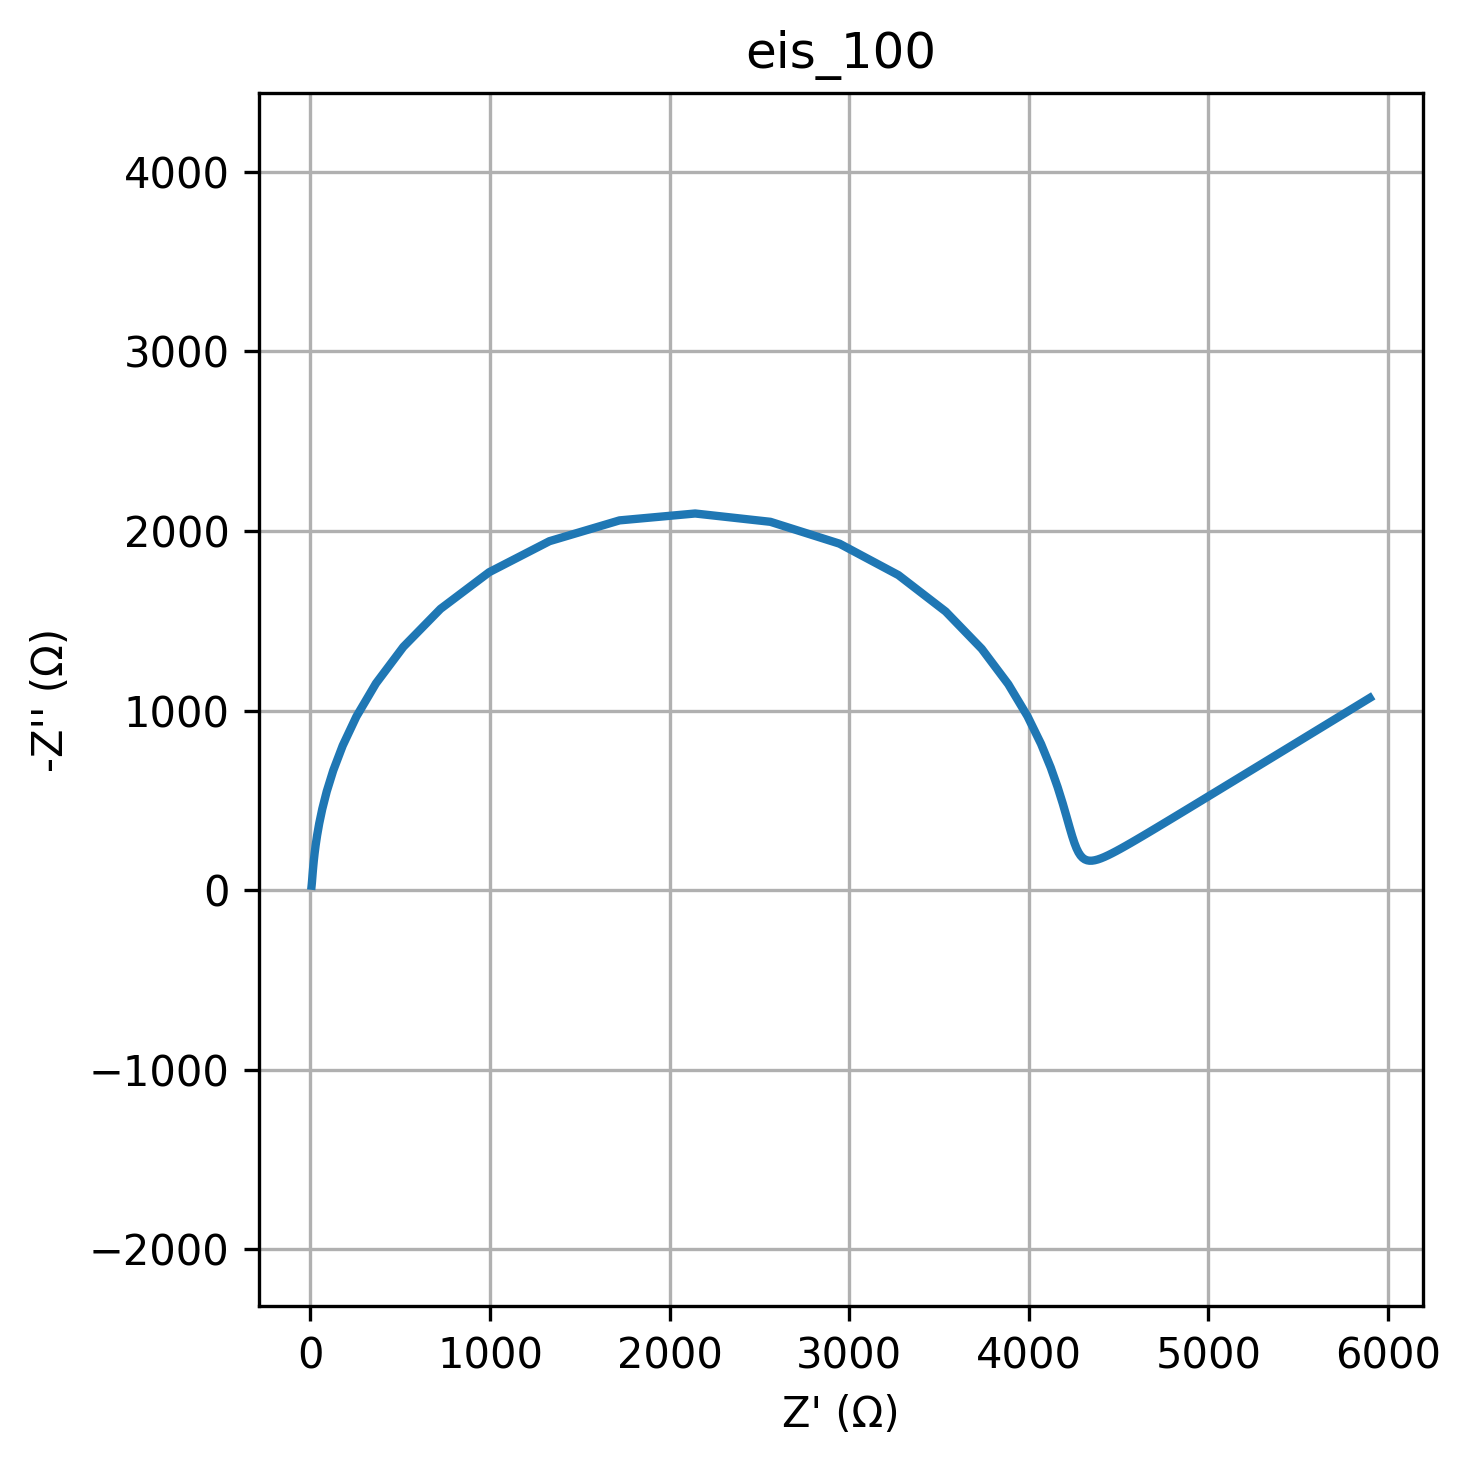

Source data for this figure (header and first rows):
freq, Z_real, Z_imag
0.01, 5899, -1070
0.01226, 5778, -996.4
0.01504, 5666, -928
0.01844, 5562, -864.2
0.02262, 5464, -804.9
0.02774, 5374, -749.7
0.03401, 5289, -698.2
0.04171, 5211, -650.4
0.05115, 5138, -605.8
0.06273, 5070, -564.3
0.07693, 5006, -525.7
0.09434, 4947, -489.8
0.1157, 4892, -456.3
0.1419, 4841, -425.3
0.174, 4793, -396.4
0.2134, 4749, -369.6
0.2617, 4707, -344.7
0.3209, 4669, -321.7
0.3935, 4633, -300.4
0.4826, 4599, -280.7
0.5918, 4568, -262.6
0.7257, 4539, -246
0.89, 4512, -230.8
1.091, 4487, -217.1
1.338, 4463, -204.9
1.641, 4442, -194
2.013, 4421, -184.7
2.468, 4402, -176.9
3.027, 4385, -170.7
3.712, 4368, -166.4
4.552, 4353, -163.9
5.583, 4338, -163.7
6.846, 4325, -166
8.396, 4312, -171.2
10.3, 4300, -179.8
12.63, 4288, -192.4
15.48, 4277, -209.8
18.99, 4266, -232.9
23.29, 4254, -262.8
28.56, 4242, -300.9
35.02, 4228, -348.8
42.94, 4211, -408.6
52.66, 4189, -482.5
64.58, 4161, -573
79.2, 4122, -682.7
97.13, 4069, -814
119.1, 3993, -968.7
146.1, 3886, -1146
179.1, 3738, -1344
219.7, 3537, -1552
269.4, 3274, -1754
330.4, 2946, -1929
405.1, 2561, -2051
496.8, 2142, -2097
609.3, 1721, -2059
747.2, 1331, -1943
916.3, 995.1, -1770
1124, 724.4, -1566
1378, 517.2, -1354
1690, 364.8, -1151
... 20 more rows
